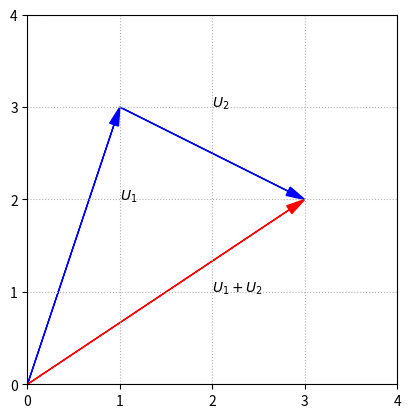

This chart was generated by the following Python code:
# -*- coding: utf-8 -*-
"""
Created on Fri Nov 20 11:52:01 2020

[redacted]
"""

import numpy as np
import matplotlib.pyplot as plt

fig, ax = plt.subplots()

options = {"head_width":0.1, "head_length":0.2, "length_includes_head":True}
ax.arrow(0,0,1,3,fc='b',ec='b',**options)
ax.arrow(1,3,2,-1,fc='b',ec='b',**options)
ax.arrow(0,0,3,2,fc='r',ec='r',**options)

ax.set_xlim(0,4)
ax.set_ylim(0,4)
ax.set_aspect('equal')
ax.set_xticks(np.arange(0,5,step = 1))
ax.set_yticks(np.arange(0,5,step = 1))

ax.text(1,2,'$U_1$')
ax.text(2,3,'$U_2$')
ax.text(2,1,'$U_1+U_2$')


ax.grid(True,ls=':')
